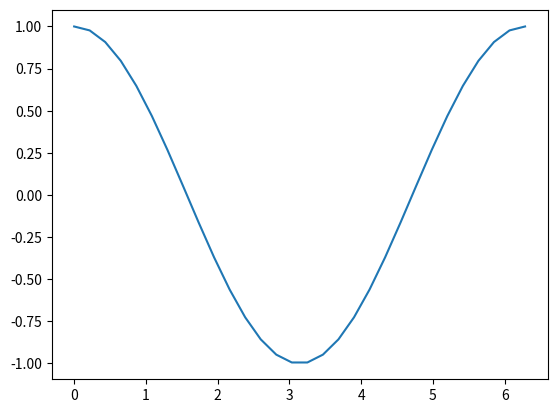

The matplotlib source for this figure:
import numpy as np
import matplotlib.pyplot as plt

x = np.linspace(0, 2*np.pi, 30)
y = np.cos(x)

plt.plot(x, y)

plt.show() # affiche la figure à l'écran
